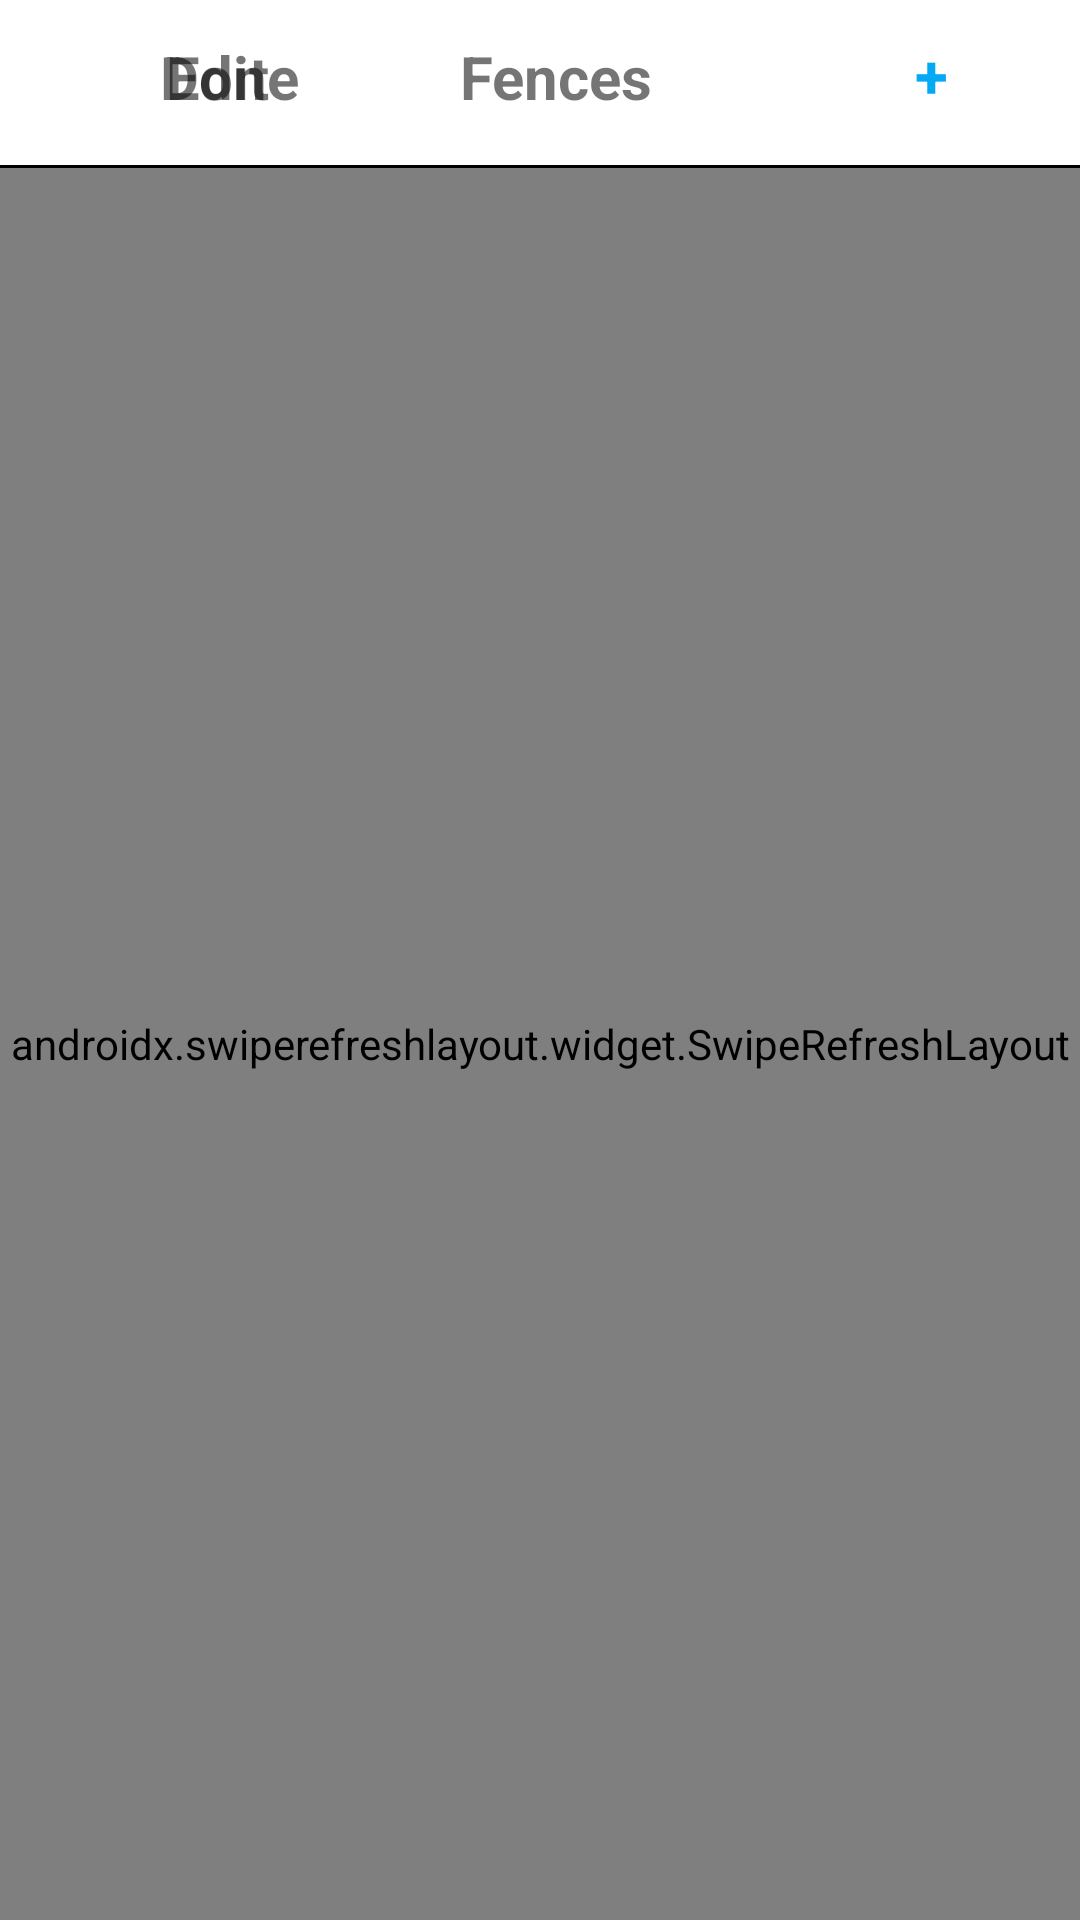

Write the Android layout XML for this screen, with the resource values it uses.
<!-- AndroidManifest.xml: application theme AppMaterialTheme -->
<!-- res/layout/fragment_fences.xml -->
<?xml version="1.0" encoding="utf-8"?>
<androidx.constraintlayout.widget.ConstraintLayout

    xmlns:android="http://schemas.android.com/apk/res/android"
    xmlns:app="http://schemas.android.com/apk/res-auto"
    xmlns:tools="http://schemas.android.com/tools"
    android:layout_width="match_parent"
    android:layout_height="match_parent"
    android:background="#FFFFFF">

    <androidx.constraintlayout.widget.ConstraintLayout

        android:layout_height="55dp"
        android:layout_width="match_parent"
        app:layout_constraintTop_toTopOf="parent"
        app:layout_constraintStart_toStartOf="parent">

        <TextView
            android:id="@+id/Edit"
            android:layout_width="wrap_content"
            android:layout_height="wrap_content"
            android:layout_marginStart="8dp"
            android:layout_marginTop="12dp"
            android:layout_marginEnd="8dp"
            android:layout_marginBottom="8dp"
            android:gravity="center_vertical|center_horizontal"
            android:text="@string/Edit"
            android:textSize="20sp"
            android:textStyle="bold"
            app:layout_constraintBottom_toBottomOf="parent"
            app:layout_constraintEnd_toEndOf="parent"
            app:layout_constraintHorizontal_bias="0.152"
            app:layout_constraintStart_toStartOf="parent"
            app:layout_constraintTop_toTopOf="parent"
            app:layout_constraintVertical_bias="0.0" />

        <TextView
            android:id="@+id/Done"
            android:layout_width="wrap_content"
            android:layout_height="wrap_content"
            android:layout_marginStart="8dp"
            android:layout_marginTop="12dp"
            android:layout_marginEnd="8dp"
            android:layout_marginBottom="8dp"
            android:gravity="center_vertical|center_horizontal"
            android:text="@string/Done"
            android:textSize="20sp"
            android:textStyle="bold"
            app:layout_constraintBottom_toBottomOf="parent"
            app:layout_constraintEnd_toEndOf="parent"
            app:layout_constraintHorizontal_bias="0.152"
            app:layout_constraintStart_toStartOf="parent"
            app:layout_constraintTop_toTopOf="parent"
            app:layout_constraintVertical_bias="0.0" />


        <TextView
        android:id="@+id/Fences"
        android:layout_width="wrap_content"
        android:layout_height="wrap_content"
        android:layout_marginStart="8dp"
        android:layout_marginTop="12dp"
        android:layout_marginEnd="8dp"
        android:layout_marginBottom="8dp"
        android:gravity="center_vertical|center_horizontal"
        android:text="@string/Fences"
        android:textSize="20sp"
        android:textStyle="bold"
        app:layout_constraintBottom_toBottomOf="parent"
        app:layout_constraintEnd_toEndOf="parent"
        app:layout_constraintHorizontal_bias="0.52"
        app:layout_constraintStart_toStartOf="parent"
        app:layout_constraintTop_toTopOf="parent"
        app:layout_constraintVertical_bias="0.008" />

        <TextView
            android:id="@+id/addfence"
            android:layout_width="60dp"
            android:layout_height="38dp"
            android:layout_marginStart="60dp"
            android:layout_marginLeft="60dp"
            android:layout_marginTop="6dp"
            android:layout_marginEnd="8dp"
            android:layout_marginRight="8dp"
            android:layout_marginBottom="10dp"
            android:background="#FFFFFF"
            android:backgroundTint="#FFFFFF"
            android:gravity="center"
            android:text="+"
            android:textColor="#03A9F4"
            android:textSize="20sp"
            android:textStyle="bold"
            app:layout_constraintBottom_toBottomOf="parent"
            app:layout_constraintEnd_toEndOf="parent"
            app:layout_constraintHorizontal_bias="0.95"
            app:layout_constraintStart_toStartOf="parent"
            app:layout_constraintTop_toTopOf="parent"
            app:layout_constraintVertical_bias="0.007" />

        </androidx.constraintlayout.widget.ConstraintLayout>


        <View
        android:id="@+id/vertical_divider"
        android:layout_width="match_parent"
        android:layout_height="1dp"
        android:background="#000000"
        android:layout_marginTop="55dp"
        app:layout_constraintTop_toTopOf="parent"
        app:layout_constraintVertical_bias="1.0" />

    <androidx.swiperefreshlayout.widget.SwipeRefreshLayout

        android:id="@+id/pullToRefresh"
        android:layout_width="match_parent"
        android:layout_height="match_parent"
        android:layout_marginStart="0dp"
        android:layout_marginTop="56dp"
        android:layout_marginEnd="0dp"
        android:layout_marginBottom="0dp"
        android:clipChildren="false"
        app:layout_constraintBottom_toBottomOf="parent"
        app:layout_constraintEnd_toEndOf="parent"
        app:layout_constraintStart_toStartOf="parent"
        app:layout_constraintTop_toBottomOf="@id/vertical_divider">


        <androidx.recyclerview.widget.RecyclerView
            android:id="@+id/fences_recyclerview"
            android:layout_width="match_parent"
            android:layout_height="match_parent"
            android:layout_marginStart="0dp"
            android:layout_marginEnd="0dp"
            android:clipChildren="false"
            android:orientation="vertical"
            android:scrollbars="vertical" />


    </androidx.swiperefreshlayout.widget.SwipeRefreshLayout>


</androidx.constraintlayout.widget.ConstraintLayout>
<!-- resources referenced by this layout -->
<resources>
  <string name="Done">Done</string>
  <string name="Edit">Edit</string>
  <string name="Fences">Fences</string>
  <style name="AppMaterialTheme" parent="Theme.MaterialComponents.Light">
          
          <item name="colorPrimary">@color/colorPrimary</item>
          <item name="colorPrimaryDark">@color/colorPrimaryDark</item>
          <item name="colorAccent">@color/colorAccent</item>    </style>
  <color name="colorPrimary">#009688</color>
  <color name="colorPrimaryDark">#009688</color>
  <color name="colorAccent">#009688</color>
</resources>
